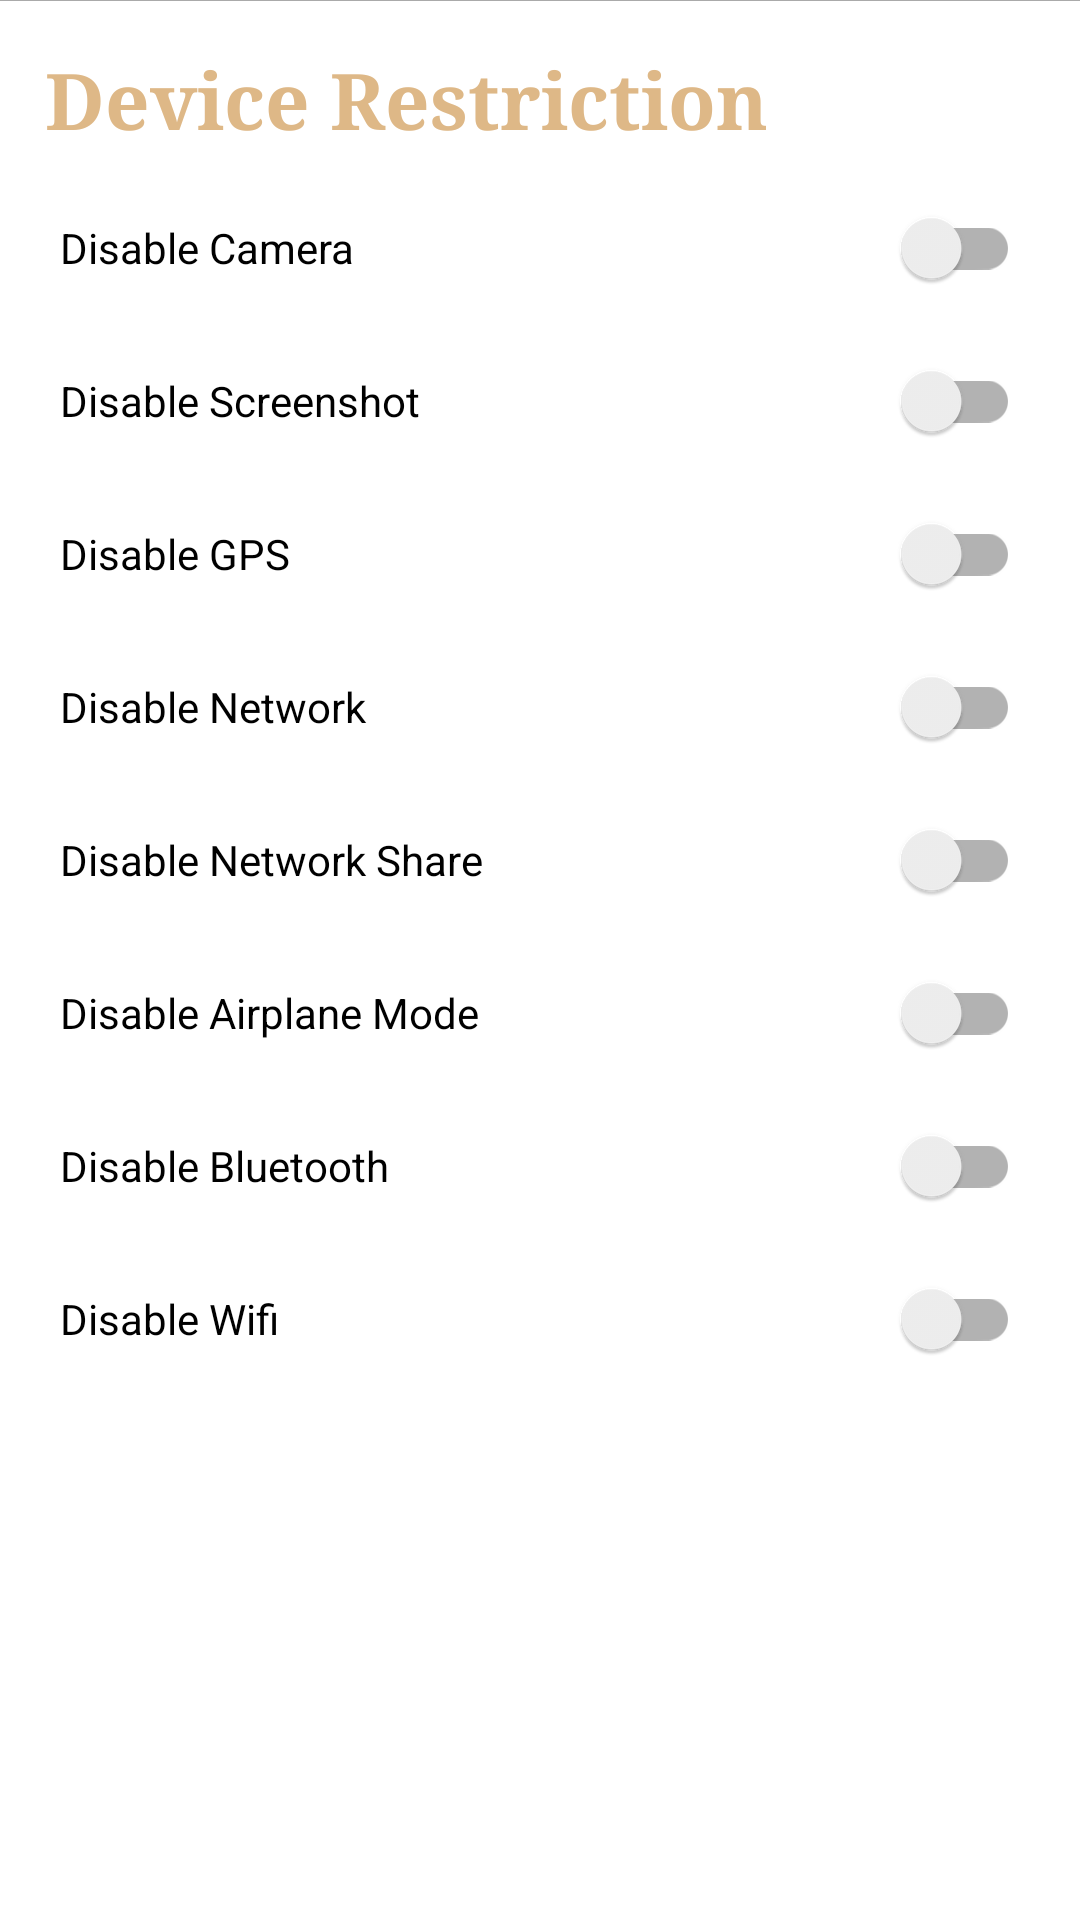

Android layout source for this screen:
<!-- AndroidManifest.xml: application theme Theme.ParentControl3 -->
<!-- res/layout/fragment_device_restriction.xml -->
<?xml version="1.0" encoding="utf-8"?>
<LinearLayout xmlns:android="http://schemas.android.com/apk/res/android"
    xmlns:tools="http://schemas.android.com/tools"
    android:layout_width="match_parent"
    android:layout_height="match_parent"
    xmlns:app="http://schemas.android.com/apk/res-auto"
    android:orientation="vertical"
    android:layout_marginTop="6dp"
    tools:context=".ui.feature.fragment.DeviceRestrictionFragment"
    android:id="@+id/fragment_disable_feature">

    <View
        android:id="@+id/line"
        android:layout_width="match_parent"
        android:layout_height="0.1dp"
        android:background="@android:color/darker_gray"
        app:layout_constraintTop_toTopOf="parent"/>

    <TextView
        android:layout_width="match_parent"
        android:layout_height="wrap_content"
        android:layout_marginTop="10dp"
        android:layout_marginStart="10dp"
        android:layout_marginEnd="10dp"
        android:padding="5dp"
        android:textSize="26dp"
        android:textStyle="bold"
        android:textColor="@color/wood"
        android:fontFamily="serif"
        android:text="Device Restriction"/>

    <androidx.appcompat.widget.SwitchCompat
        android:id="@+id/switch_disable_camera"
        android:layout_width="match_parent"
        android:layout_height="wrap_content"
        android:layout_marginTop="3dp"
        android:layout_marginStart="20dp"
        android:layout_marginEnd="20dp"
        android:text="Disable Camera" />

    <androidx.appcompat.widget.SwitchCompat
        android:id="@+id/switch_disable_screenshot"
        android:layout_width="match_parent"
        android:layout_height="wrap_content"
        android:layout_marginTop="3dp"
        android:layout_marginStart="20dp"
        android:layout_marginEnd="20dp"
        android:text="Disable Screenshot" />

    <androidx.appcompat.widget.SwitchCompat
        android:id="@+id/switch_disable_gps"
        android:layout_width="match_parent"
        android:layout_height="wrap_content"
        android:layout_marginTop="3dp"
        android:layout_marginStart="20dp"
        android:layout_marginEnd="20dp"
        android:text="Disable GPS" />

    <androidx.appcompat.widget.SwitchCompat
        android:id="@+id/switch_disable_network"
        android:layout_width="match_parent"
        android:layout_height="wrap_content"
        android:layout_marginTop="3dp"
        android:layout_marginStart="20dp"
        android:layout_marginEnd="20dp"
        android:text="Disable Network" />

    <androidx.appcompat.widget.SwitchCompat
        android:id="@+id/switch_disable_network_share"
        android:layout_width="match_parent"
        android:layout_height="wrap_content"
        android:layout_marginTop="3dp"
        android:layout_marginStart="20dp"
        android:layout_marginEnd="20dp"
        android:text="Disable Network Share" />

    <androidx.appcompat.widget.SwitchCompat
        android:id="@+id/switch_airplane_mode"
        android:layout_width="match_parent"
        android:layout_height="wrap_content"
        android:layout_marginTop="3dp"
        android:layout_marginStart="20dp"
        android:layout_marginEnd="20dp"
        android:text="Disable Airplane Mode" />

    <androidx.appcompat.widget.SwitchCompat
        android:id="@+id/switch_bluetooth"
        android:layout_width="match_parent"
        android:layout_height="wrap_content"
        android:layout_marginTop="3dp"
        android:layout_marginStart="20dp"
        android:layout_marginEnd="20dp"
        android:text="Disable Bluetooth" />

    <androidx.appcompat.widget.SwitchCompat
        android:id="@+id/switch_wifi"
        android:layout_width="match_parent"
        android:layout_height="wrap_content"
        android:layout_marginTop="3dp"
        android:layout_marginStart="20dp"
        android:layout_marginEnd="20dp"
        android:text="Disable Wifi" />

</LinearLayout>
<!-- resources referenced by this layout -->
<resources>
  <color name="wood">#DEB887</color>
  <style name="Theme.ParentControl3" parent="Theme.MaterialComponents.DayNight.DarkActionBar">
          
          <item name="colorPrimary">@color/wood</item>
          <item name="colorPrimaryVariant">@color/purple_700</item>
          <item name="colorOnPrimary">@color/white</item>
          
          <item name="colorSecondary">@color/teal_200</item>
          <item name="colorSecondaryVariant">@color/teal_700</item>
          <item name="colorOnSecondary">@color/black</item>
          
          <item name="android:statusBarColor" tools:targetApi="l">?attr/colorPrimaryVariant</item>
          
  
      </style>
  <color name="purple_700">#FF3700B3</color>
  <color name="white">#FFFFFFFF</color>
  <color name="teal_200">#FF03DAC5</color>
  <color name="teal_700">#FF018786</color>
  <color name="black">#FF000000</color>
</resources>
